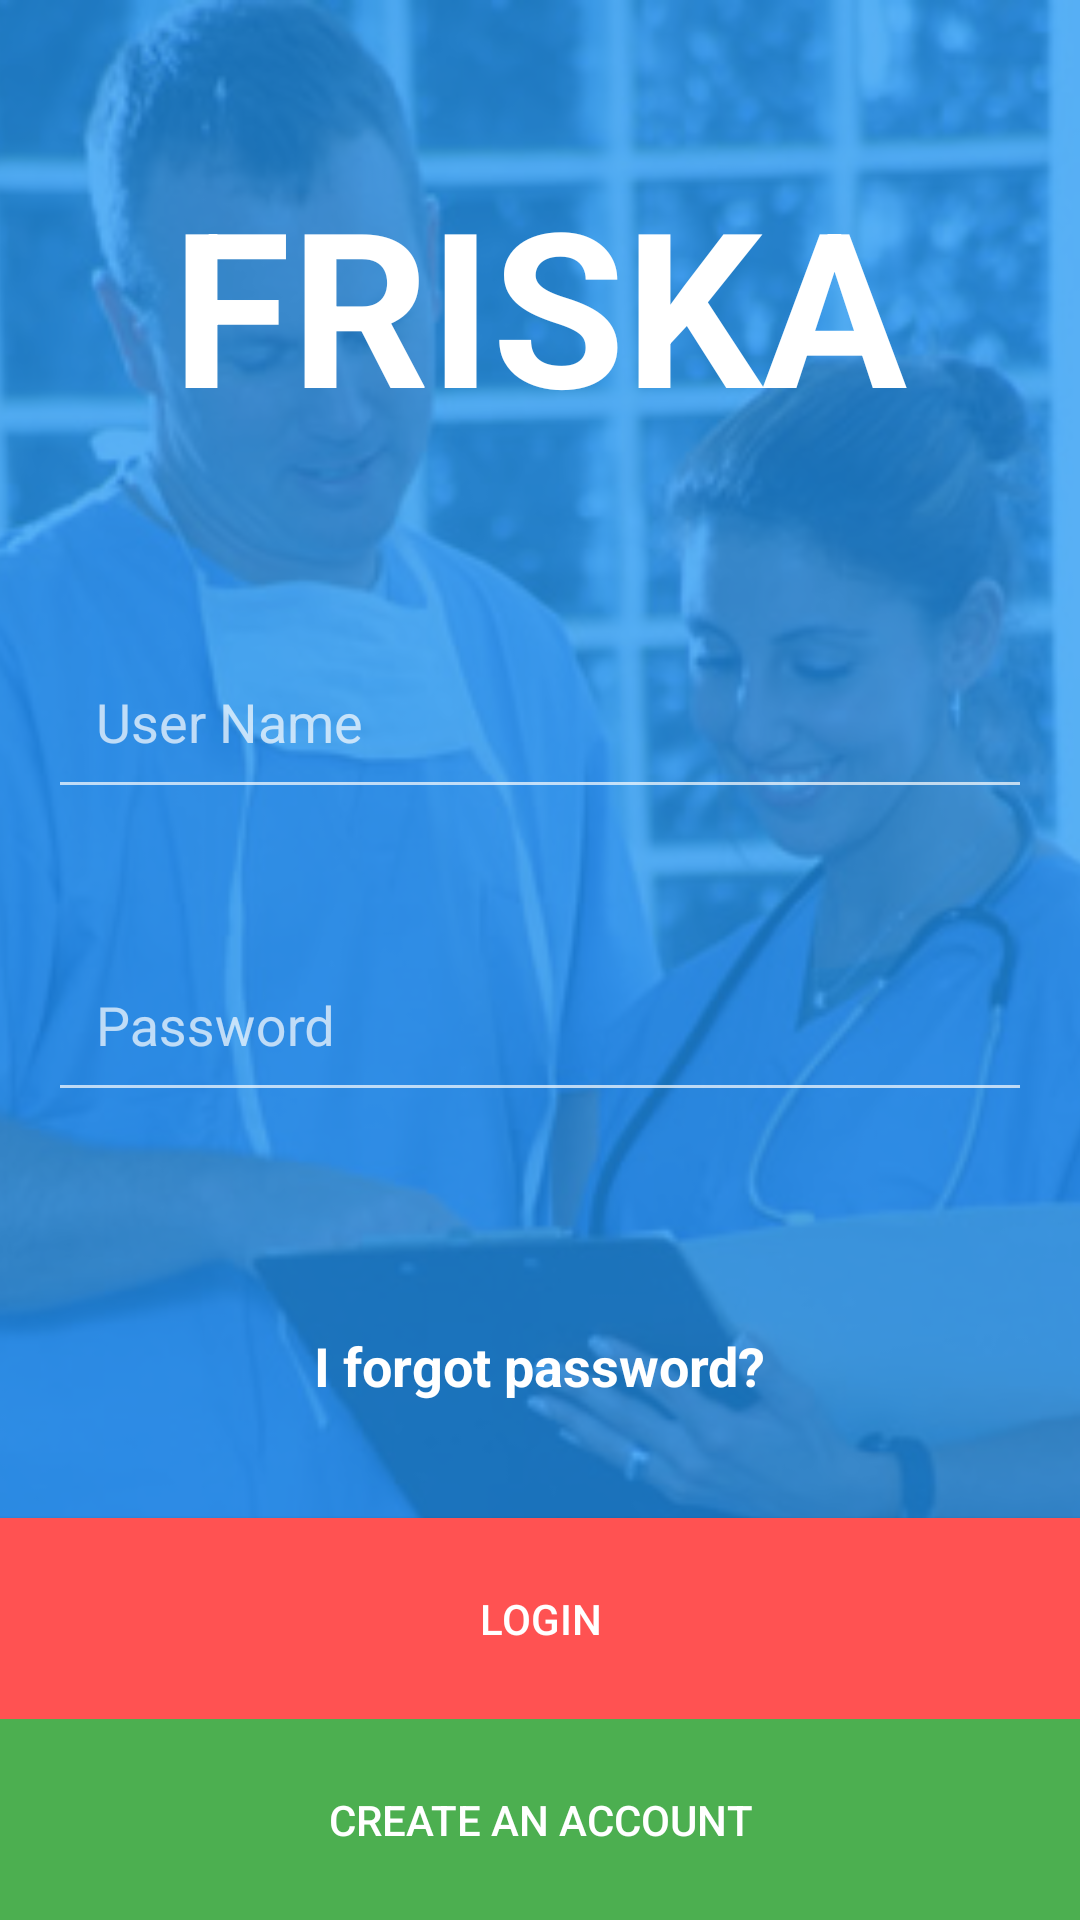

This screen was rendered from an Android layout file. Write that file and the resources it references.
<!-- AndroidManifest.xml: application theme AppTheme.Base.Light -->
<!-- res/layout/activity_friska_linear_layouts.xml -->
<?xml version="1.0" encoding="utf-8"?>
<FrameLayout xmlns:android="http://schemas.android.com/apk/res/android"
    android:layout_width="match_parent"
    android:layout_height="match_parent"
    android:orientation="vertical">

    <ImageView
        android:layout_width="match_parent"
        android:layout_height="match_parent"
        android:contentDescription="@string/app_name"
        android:scaleType="centerCrop"
        android:src="@drawable/doctors" />

    <View
        android:layout_width="match_parent"
        android:layout_height="match_parent"
        android:background="@color/blur" />

    <LinearLayout
        android:layout_width="match_parent"
        android:layout_height="match_parent"
        android:gravity="center"
        android:orientation="vertical">

        <TextView
            android:id="@+id/textViewTitleLogin"
            android:layout_width="wrap_content"
            android:layout_height="0dp"
            android:layout_weight="2"
            android:gravity="center"
            android:text="@string/title_app_name"
            android:textSize="72sp"
            android:textStyle="bold" />


        <android.support.design.widget.TextInputLayout
            android:id="@+id/textInputLayoutUserName"
            android:layout_width="match_parent"
            android:layout_height="0dp"
            android:layout_marginLeft="@dimen/margin_edittext_login"
            android:layout_marginRight="@dimen/margin_edittext_login"
            android:layout_weight="1">

            <EditText
                android:id="@+id/editTextUserName"
                android:layout_width="match_parent"
                android:layout_height="wrap_content"
                android:hint="@string/text_hint_user_name"
                android:inputType="textPersonName"
                android:padding="@dimen/paddin_edittext_login" />
        </android.support.design.widget.TextInputLayout>


        <android.support.design.widget.TextInputLayout
            android:id="@+id/textInputLayoutPassword"
            android:layout_width="match_parent"
            android:layout_height="0dp"
            android:layout_marginLeft="@dimen/margin_edittext_login"
            android:layout_marginRight="@dimen/margin_edittext_login"
            android:layout_weight="1">

            <EditText
                android:id="@+id/editTextPassword"
                android:layout_width="match_parent"
                android:layout_height="wrap_content"
                android:hint="@string/text_hint_password"
                android:inputType="textPassword"
                android:padding="@dimen/paddin_edittext_login" />
        </android.support.design.widget.TextInputLayout>

        <TextView
            android:id="@+id/textViewForgotPassword"
            android:layout_width="wrap_content"
            android:layout_height="0dp"
            android:layout_weight="1"
            android:gravity="center"
            android:text="@string/forgot_password"
            android:textAppearance="?android:attr/textAppearanceMedium"
            android:textStyle="bold" />


        <Button
            android:id="@+id/buttonLogin"
            android:layout_width="match_parent"
            android:layout_height="wrap_content"
            android:background="@drawable/background_btn_login"
            android:padding="24dp"
            android:text="@string/text_btn_login" />

        <Button
            android:id="@+id/buttonCreateAccount"
            android:layout_width="match_parent"
            android:layout_height="wrap_content"
            android:background="@drawable/background_btn_create_count"
            android:padding="24dp"
            android:text="@string/text_btn_creat_acount" />

    </LinearLayout>


</FrameLayout>
<!-- resources referenced by this layout -->
<resources>
  <color name="blur">#bf2196f3</color>
  <dimen name="margin_edittext_login">16dp</dimen>
  <dimen name="paddin_edittext_login">16dp</dimen>
  <!-- drawable background_btn_create_count (drawable) -->
  <?xml version="1.0" encoding="utf-8"?>
  <selector xmlns:android="http://schemas.android.com/apk/res/android">
      <item android:drawable="@color/green_press_btn" android:state_pressed="true" />
      <item android:drawable="@color/green_press_btn" android:state_focused="true" />
      <item android:drawable="@color/green_btn" />
  
  </selector>
  <!-- drawable background_btn_login (drawable) -->
  <?xml version="1.0" encoding="utf-8"?>
  <selector xmlns:android="http://schemas.android.com/apk/res/android">
      <item android:drawable="@color/accent_red_press" android:state_pressed="true" />
      <item android:drawable="@color/accent_red_press" android:state_focused="true" />
      <item android:drawable="@color/accent_red" />
  
  </selector>
  <!-- drawable doctors: jpg bitmap (drawable, 42452 bytes) -->
  <string name="app_name">"Project 1 Dev.F "</string>
  <string name="forgot_password">I forgot password?</string>
  <string name="text_btn_creat_acount">Create an Account</string>
  <string name="text_btn_login">Login</string>
  <string name="text_hint_password">Password</string>
  <string name="text_hint_user_name">User Name</string>
  <string name="title_app_name">FRISKA</string>
  <style name="AppTheme.Base.Light" parent="Theme.AppCompat.Light.DarkActionBar">
          
          <item name="colorPrimary">@color/primary</item>
          <item name="colorPrimaryDark">@color/primary_dark</item>
          <item name="colorAccent">@color/accent_red</item>
  
  
          <item name="android:textColorPrimary">@color/primary_text</item>
          <item name="android:textColorSecondary">@color/secondary_text</item>
  
          <item name="android:textColor">@color/primary_text</item>
          <item name="android:textColorHint">@color/secondary_text</item>
  
      </style>
  <color name="green_press_btn">#388E3C</color>
  <color name="green_btn">#4CAF50</color>
  <color name="accent_red_press">#D50000</color>
  <color name="accent_red">#FF5252</color>
  <color name="primary">#2196F3</color>
  <color name="primary_dark">#1976D2</color>
  <color name="primary_text">#ffffff</color>
  <color name="secondary_text">#b2FFFFFF</color>
</resources>
